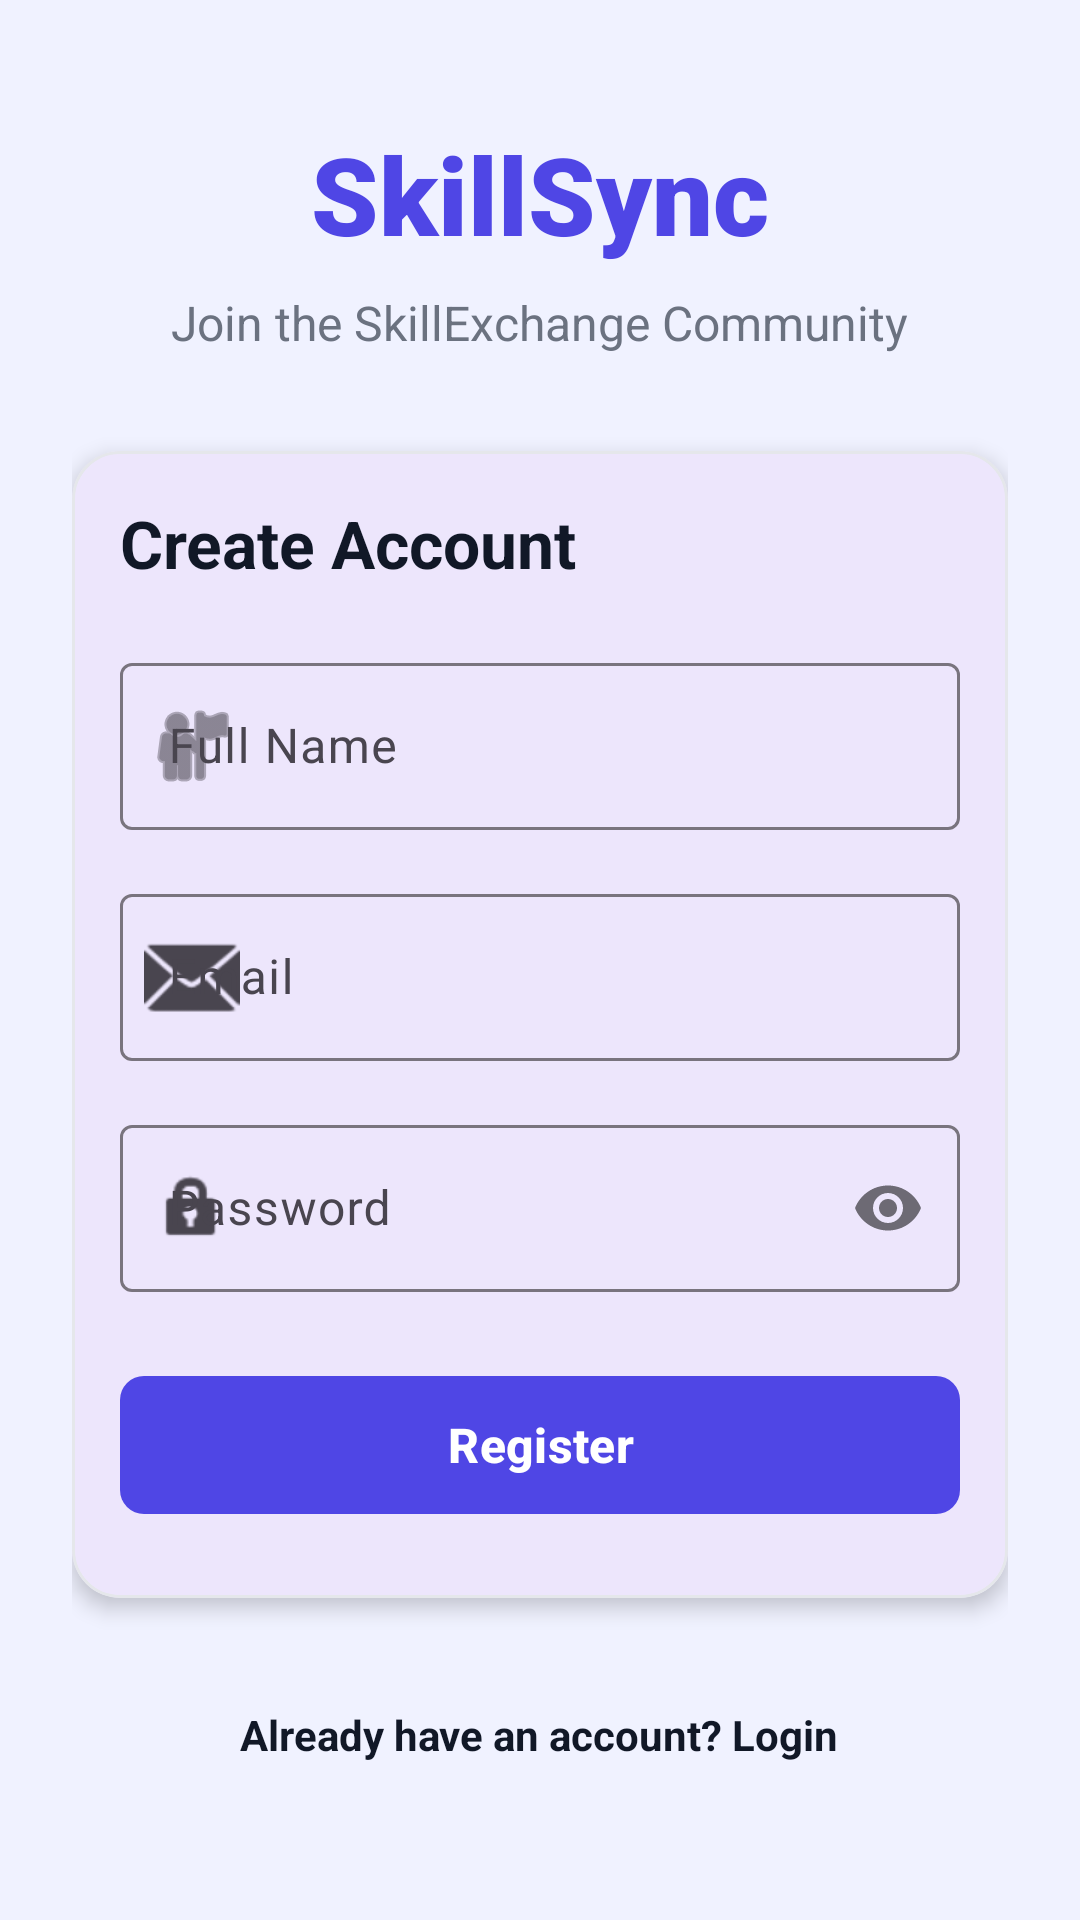

This screen was rendered from an Android layout file. Write that file and the resources it references.
<!-- AndroidManifest.xml: application theme Theme.SkillSync -->
<!-- res/layout/activity_register.xml -->
<?xml version="1.0" encoding="utf-8"?>
<androidx.constraintlayout.widget.ConstraintLayout xmlns:android="http://schemas.android.com/apk/res/android"
    xmlns:app="http://schemas.android.com/apk/res-auto"
    xmlns:tools="http://schemas.android.com/tools"
    android:layout_width="match_parent"
    android:layout_height="match_parent"
    android:background="@color/background"
    android:padding="24dp"
    tools:context=".ui.auth.RegisterActivity">

    <ScrollView
        android:layout_width="match_parent"
        android:layout_height="wrap_content"
        app:layout_constraintBottom_toBottomOf="parent"
        app:layout_constraintTop_toTopOf="parent">

        <LinearLayout
            android:layout_width="match_parent"
            android:layout_height="wrap_content"
            android:orientation="vertical"
            android:gravity="center">

            
            <TextView
                android:layout_width="wrap_content"
                android:layout_height="wrap_content"
                android:text="@string/app_name"
                android:textColor="@color/primary"
                android:textSize="36sp"
                android:fontFamily="sans-serif-black"
                android:layout_marginBottom="8dp"/>

            <TextView
                android:layout_width="wrap_content"
                android:layout_height="wrap_content"
                android:text="Join the SkillExchange Community"
                android:textColor="@color/text_secondary"
                android:textSize="16sp"
                android:layout_marginBottom="32dp"/>

            
            <com.google.android.material.card.MaterialCardView
                android:layout_width="match_parent"
                android:layout_height="wrap_content"
                app:cardCornerRadius="@dimen/card_corner_radius"
                app:cardElevation="@dimen/card_elevation"
                app:strokeColor="@color/border"
                app:strokeWidth="1dp">

                <LinearLayout
                    android:layout_width="match_parent"
                    android:layout_height="wrap_content"
                    android:orientation="vertical"
                    android:padding="@dimen/card_padding">

                    <TextView
                        android:layout_width="wrap_content"
                        android:layout_height="wrap_content"
                        android:text="Create Account"
                        android:textColor="@color/text_primary"
                        android:textSize="22sp"
                        android:textStyle="bold"
                        android:layout_marginBottom="20dp"/>

                    
                    <com.google.android.material.textfield.TextInputLayout
                        android:layout_width="match_parent"
                        android:layout_height="wrap_content"
                        android:hint="@string/full_name"
                        app:startIconDrawable="@android:drawable/ic_menu_myplaces"
                        android:layout_marginBottom="16dp"
                        style="@style/Widget.Material3.TextInputLayout.OutlinedBox">

                        <com.google.android.material.textfield.TextInputEditText
                            android:id="@+id/etName"
                            android:layout_width="match_parent"
                            android:layout_height="wrap_content"
                            android:inputType="textPersonName"
                            android:singleLine="true"/>
                    </com.google.android.material.textfield.TextInputLayout>

                    
                    <com.google.android.material.textfield.TextInputLayout
                        android:layout_width="match_parent"
                        android:layout_height="wrap_content"
                        android:hint="@string/email"
                        app:startIconDrawable="@android:drawable/ic_dialog_email"
                        android:layout_marginBottom="16dp"
                        style="@style/Widget.Material3.TextInputLayout.OutlinedBox">

                        <com.google.android.material.textfield.TextInputEditText
                            android:id="@+id/etEmail"
                            android:layout_width="match_parent"
                            android:layout_height="wrap_content"
                            android:inputType="textEmailAddress"
                            android:singleLine="true"/>
                    </com.google.android.material.textfield.TextInputLayout>

                    
                    <com.google.android.material.textfield.TextInputLayout
                        android:layout_width="match_parent"
                        android:layout_height="wrap_content"
                        android:hint="@string/password"
                        app:startIconDrawable="@android:drawable/ic_lock_idle_lock"
                        app:passwordToggleEnabled="true"
                        android:layout_marginBottom="24dp"
                        style="@style/Widget.Material3.TextInputLayout.OutlinedBox">

                        <com.google.android.material.textfield.TextInputEditText
                            android:id="@+id/etPassword"
                            android:layout_width="match_parent"
                            android:layout_height="wrap_content"
                            android:inputType="textPassword"
                            android:singleLine="true"/>
                    </com.google.android.material.textfield.TextInputLayout>

                    
                    <ProgressBar
                        android:id="@+id/progressBar"
                        android:layout_width="48dp"
                        android:layout_height="48dp"
                        android:layout_gravity="center"
                        android:visibility="gone"
                        android:layout_marginBottom="16dp"/>

                    
                    <com.google.android.material.button.MaterialButton
                        android:id="@+id/btnRegister"
                        android:layout_width="match_parent"
                        android:layout_height="54dp"
                        android:text="@string/register"
                        android:textSize="16sp"
                        android:textStyle="bold"
                        app:cornerRadius="8dp"
                        android:layout_marginBottom="8dp"/>

                </LinearLayout>
            </com.google.android.material.card.MaterialCardView>

            
            <TextView
                android:id="@+id/tvLoginLink"
                android:layout_width="wrap_content"
                android:layout_height="wrap_content"
                android:text="@string/already_have_account"
                android:textColor="@color/text_primary"
                android:textSize="14sp"
                android:textStyle="bold"
                android:clickable="true"
                android:focusable="true"
                android:padding="12dp"
                android:layout_marginTop="24dp"/>

        </LinearLayout>
    </ScrollView>
</androidx.constraintlayout.widget.ConstraintLayout>
<!-- resources referenced by this layout -->
<resources>
  <color name="background">#F0F2FF</color>
  <color name="border">#E5E7EB</color>
  <color name="primary">#4F46E5</color>
  <color name="text_primary">#111827</color>
  <color name="text_secondary">#6B7280</color>
  <dimen name="card_corner_radius">16dp</dimen>
  <dimen name="card_elevation">4dp</dimen>
  <dimen name="card_padding">16dp</dimen>
  <string name="already_have_account">Already have an account? Login</string>
  <string name="app_name">SkillSync</string>
  <string name="email">Email</string>
  <string name="full_name">Full Name</string>
  <string name="password">Password</string>
  <string name="register">Register</string>
  <style name="Theme.SkillSync" parent="Theme.Material3.DayNight.NoActionBar">
          
          <item name="colorPrimary">@color/primary</item>
          <item name="colorOnPrimary">@color/white</item>
          
          <item name="colorSecondary">@color/secondary</item>
          <item name="colorOnSecondary">@color/white</item>
          
          <item name="android:statusBarColor">@color/primary</item>
          <item name="android:windowBackground">@color/background</item>
      </style>
  <color name="white">#FFFFFFFF</color>
  <color name="secondary">#9333EA</color>
</resources>
